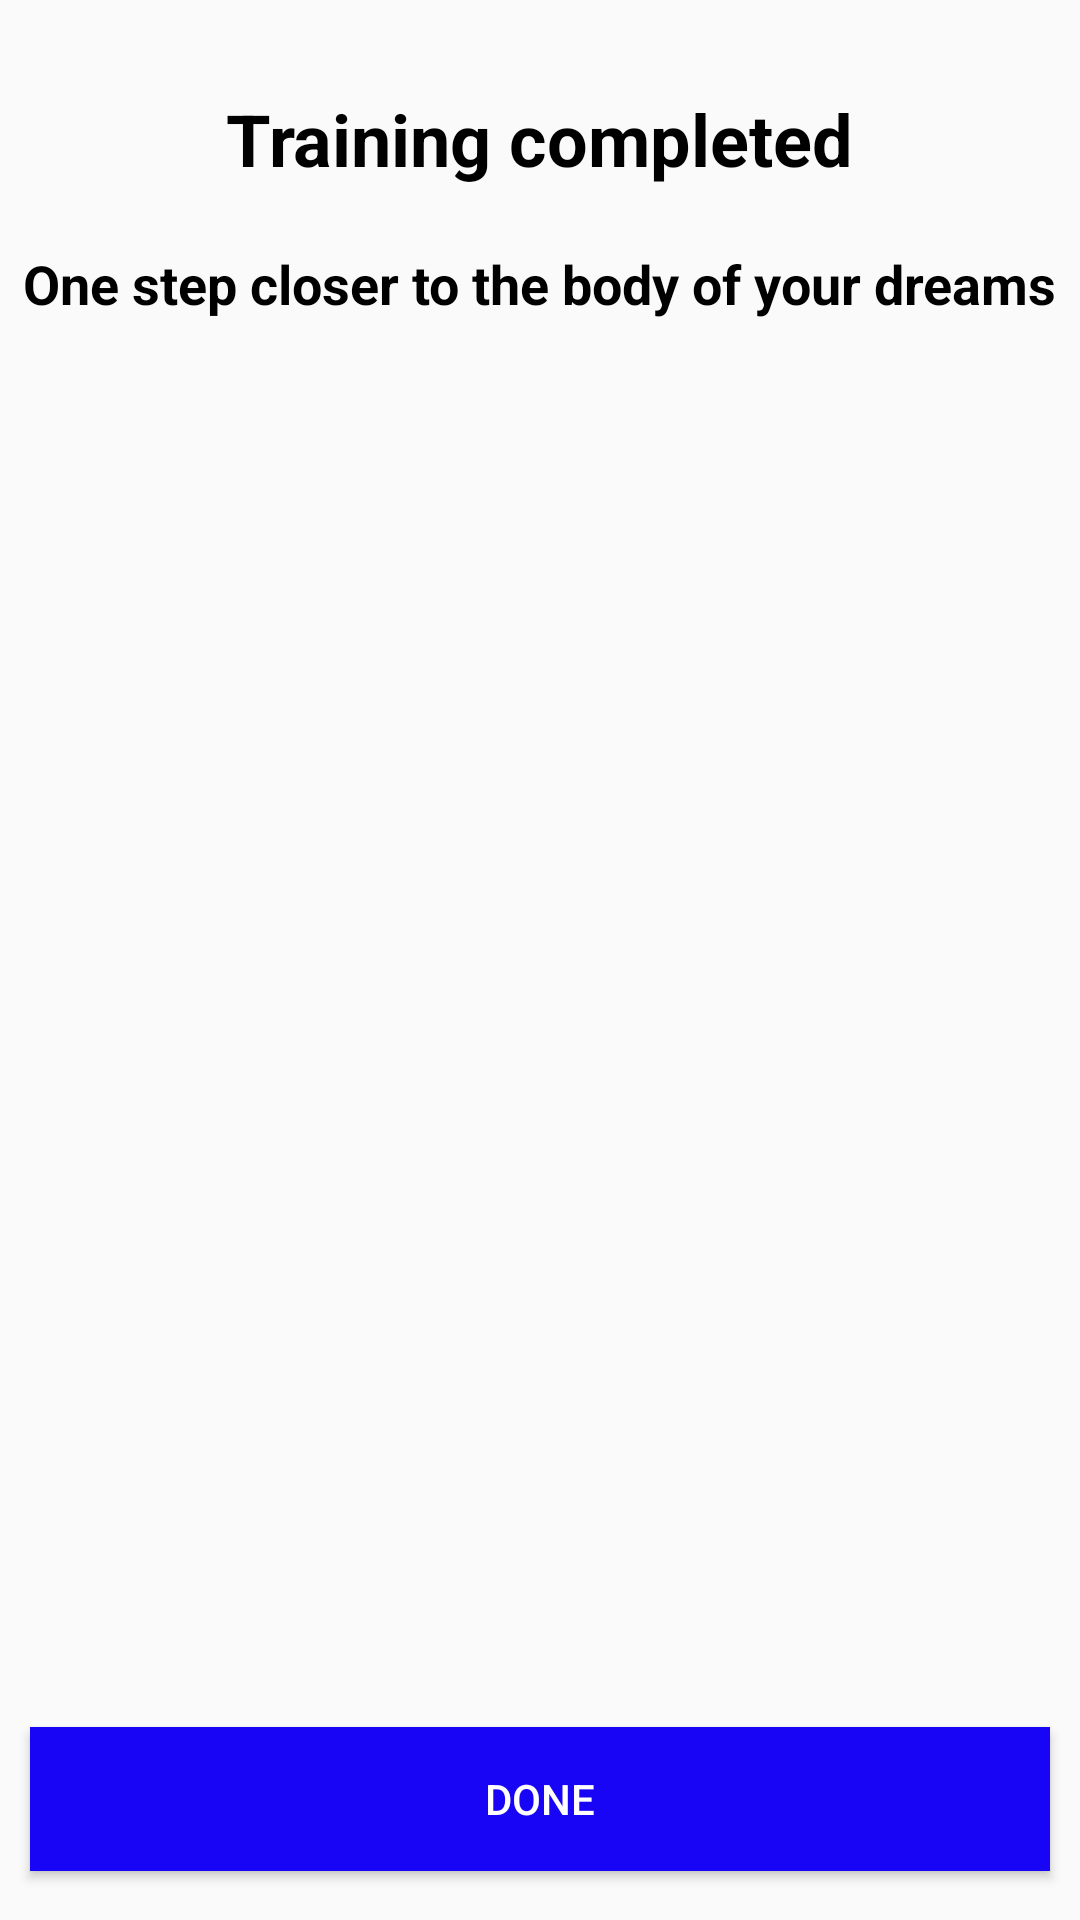

Produce the Android XML layout that renders to this screen, including the resource entries it uses.
<!-- AndroidManifest.xml: application theme Theme.FitnessProject -->
<!-- res/layout/day_finish.xml -->
<?xml version="1.0" encoding="utf-8"?>
<androidx.constraintlayout.widget.ConstraintLayout xmlns:android="http://schemas.android.com/apk/res/android"
    xmlns:app="http://schemas.android.com/apk/res-auto"
    xmlns:tools="http://schemas.android.com/tools"
    android:layout_width="match_parent"
    android:layout_height="match_parent"
    >

    <TextView
        android:id="@+id/textView2"
        android:layout_width="wrap_content"
        android:layout_height="wrap_content"
        android:layout_marginTop="30dp"
        android:text="@string/trenink_completed"
        android:textColor="@color/black"
        android:textSize="24sp"
        android:textStyle="bold"
        app:layout_constraintEnd_toEndOf="parent"
        app:layout_constraintStart_toStartOf="parent"
        app:layout_constraintTop_toTopOf="parent" />

    <ImageView
        android:id="@+id/imMain"
        android:layout_width="0dp"
        android:layout_height="0dp"
        android:layout_marginStart="10dp"
        android:layout_marginTop="70dp"
        android:layout_marginEnd="10dp"
        app:layout_constraintBottom_toTopOf="@+id/guideline"
        app:layout_constraintEnd_toEndOf="parent"
        app:layout_constraintStart_toStartOf="parent"
        app:layout_constraintTop_toBottomOf="@+id/textView2"
        tools:srcCompat="@tools:sample/avatars" />

    <androidx.constraintlayout.widget.Guideline
        android:id="@+id/guideline"
        android:layout_width="wrap_content"
        android:layout_height="wrap_content"
        android:orientation="horizontal"
        app:layout_constraintGuide_percent="0.79" />

    <Button
        android:id="@+id/bDone"
        android:layout_width="0dp"
        android:layout_height="wrap_content"
        android:layout_marginTop="70dp"
        android:background="@color/btn_color"
        android:text="@string/done"
        android:textColor="@color/white"
        app:layout_constraintEnd_toEndOf="@+id/imMain"
        app:layout_constraintStart_toStartOf="@+id/imMain"
        app:layout_constraintTop_toBottomOf="@+id/imMain" />

    <TextView
        android:id="@+id/textView4"
        android:layout_width="wrap_content"
        android:layout_height="wrap_content"
        android:layout_marginTop="20dp"
        android:text="@string/one_step"
        android:textColor="@color/black"
        android:textSize="18sp"
        android:textStyle="bold"
        app:layout_constraintEnd_toEndOf="parent"
        app:layout_constraintStart_toStartOf="parent"
        app:layout_constraintTop_toBottomOf="@+id/textView2" />
</androidx.constraintlayout.widget.ConstraintLayout>
<!-- resources referenced by this layout -->
<resources>
  <color name="black">#FF000000</color>
  <color name="btn_color">#1905F6</color>
  <color name="white">#FFFFFFFF</color>
  <string name="done">Done </string>
  <string name="one_step">One step closer to the body of your dreams </string>
  <string name="trenink_completed">Training completed </string>
  <style name="Theme.FitnessProject" parent="Theme.AppCompat.Light.NoActionBar">
  
  
          
          <item name="colorPrimary">@color/blue_dark</item>
          <item name="colorPrimaryVariant">@color/purple_700</item>
          <item name="colorOnPrimary">@color/white</item>
          
          <item name="colorSecondary">@color/blue</item>
          <item name="colorSecondaryVariant">@color/teal_700</item>
          <item name="colorOnSecondary">@color/black</item>
  
          <item name="android:windowFullscreen">true</item>
          
          <item name="android:statusBarColor">?attr/colorPrimaryVariant</item>
  
      </style>
  <color name="blue_dark">#015780</color>
  <color name="purple_700">#FF3700B3</color>
  <color name="blue">#076DFF</color>
  <color name="teal_700">#FF018786</color>
</resources>
